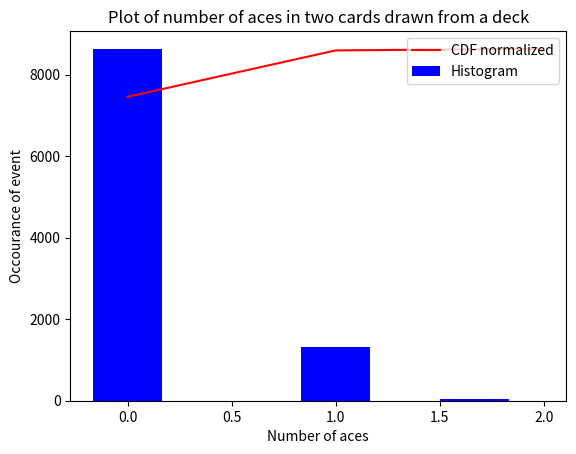

This figure's Python source:
#Importing Libraries
from itertools import product 
import matplotlib.pyplot as plt
import random
import numpy as np

#geberating sample space
Cards = ['A','1','2','3','4','5','6','7','8','9','10','J','Q','K']
Decks = ['S','H','D','c']

Deck_of_cards = list(product(Cards,Decks))

#Function to count a particular element in a string
def count(list,a):
  count_val = 0
  for i in range(len(list)):
    if list[i]== a:
      count_val = count_val + 1
  return count_val

iter = 10000  #Number of iterations
occ_hist = []
for j in range(iter):
  Choosen_cards = []
  num = 0
  for i in range(2):
    Choosen_cards.append(Deck_of_cards[random.randint(0,55)])
    num =num+count(Choosen_cards[i] , 'A')
  occ_hist.append(num)

#Generating histogram
hist,bins = np.histogram(occ_hist,3)
cdf = hist.cumsum()
cdf_normalized = cdf * float(hist.max()) / cdf.max()
plt.plot(cdf_normalized, color = 'r')
plt.hist(occ_hist, color = 'b',bins = 6 , align = 'left')
plt.legend(('CDF normalized','Histogram'), loc = 'upper right')
plt.xlabel("Number of aces")
plt.ylabel("Occourance of event")
plt.title("Plot of number of aces in two cards drawn from a deck")
plt.show()

#Calculating Expectation
expectation = 0
for i in range (3):
  expectation = expectation + (count(occ_hist,i)/iter)*i
print("The expectation of getting ace when two cards drawn at random is : ",expectation)
